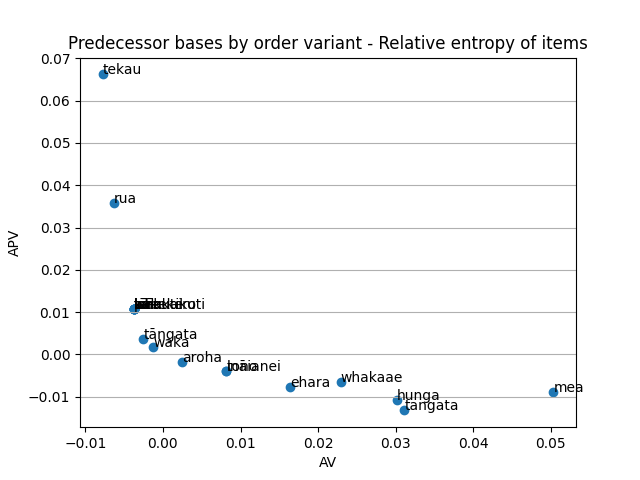

Values plotted in this chart, from the file beside it:
Predecessor, AV, APV, Key, Diff, DiffAbs, Count
ahakoa, -0.001269, 0.001799, 0.0005297, -0.003067, 0.003067, 10.0
and, 0.002504, -0.001774, 0.0007291, 0.004278, 0.004278, 8.0
arawa, 0.002504, -0.001774, 0.0007291, 0.004278, 0.004278, 8.0
aroha, 0.002504, -0.001774, 0.0007291, 0.004278, 0.004278, 8.0
arā, -0.001269, 0.001799, 0.0005297, -0.003067, 0.003067, 8.0
brian, 0.002504, -0.001774, 0.0007291, 0.004278, 0.004278, 8.0
ehara, 0.01636, -0.007729, 0.008628, 0.02409, 0.02409, 20.0
engari, -0.006945, 0.01313, 0.006181, -0.02007, 0.02007, 18.0
hea, 0.002504, -0.001774, 0.0007291, 0.004278, 0.004278, 8.0
hoa, -0.003789, 0.01074, 0.006954, -0.01453, 0.01453, 8.0
hoki, -0.003789, 0.01074, 0.006954, -0.01453, 0.01453, 8.0
hunga, 0.03018, -0.01069, 0.01948, 0.04087, 0.04087, 24.0
hōnore, 0.008179, -0.003864, 0.004314, 0.01204, 0.01204, 10.0
ia, -0.003789, 0.01074, 0.006954, -0.01453, 0.01453, 12.0
ika, 0.002504, -0.001774, 0.0007291, 0.004278, 0.004278, 8.0
inā, -0.003789, 0.01074, 0.006954, -0.01453, 0.01453, 8.0
ināianei, 0.008179, -0.003864, 0.004314, 0.01204, 0.01204, 10.0
iwi, -0.005264, 0.02238, 0.01712, -0.02765, 0.02765, 10.0
kaha, 0.002504, -0.001774, 0.0007291, 0.004278, 0.004278, 8.0
kai, 0.002504, -0.001774, 0.0007291, 0.004278, 0.004278, 8.0
kaikutikuti, -0.003789, 0.01074, 0.006954, -0.01453, 0.01453, 8.0
kaiārahi, -0.001269, 0.001799, 0.0005297, -0.003067, 0.003067, 8.0
kake, -0.001269, 0.001799, 0.0005297, -0.003067, 0.003067, 8.0
kamupene, 0.002504, -0.001774, 0.0007291, 0.004278, 0.004278, 8.0
karaitiana, -0.001269, 0.001799, 0.0005297, -0.003067, 0.003067, 8.0
katoa, 0.002504, -0.001774, 0.0007291, 0.004278, 0.004278, 8.0
kaupapa, 0.01032, -0.005849, 0.004467, 0.01617, 0.01617, 18.0
kite, -0.003789, 0.01074, 0.006954, -0.01453, 0.01453, 12.0
koe, -0.001269, 0.001799, 0.0005297, -0.003067, 0.003067, 8.0
koia, -0.002538, 0.003597, 0.001059, -0.006135, 0.006135, 10.0
komiti, 0.008179, -0.003864, 0.004314, 0.01204, 0.01204, 10.0
konei, -0.002538, 0.003597, 0.001059, -0.006135, 0.006135, 12.0
korotangi, 0.002504, -0.001774, 0.0007291, 0.004278, 0.004278, 8.0
koroua, -0.001269, 0.001799, 0.0005297, -0.003067, 0.003067, 8.0
kuia, -0.003789, 0.01074, 0.006954, -0.01453, 0.01453, 10.0
kāmura, -0.003789, 0.01074, 0.006954, -0.01453, 0.01453, 8.0
kāre, -0.001269, 0.001799, 0.0005297, -0.003067, 0.003067, 8.0
kātahi, -0.001269, 0.001799, 0.0005297, -0.003067, 0.003067, 8.0
kī, 0.008179, -0.003864, 0.004314, 0.01204, 0.01204, 14.0
kōhanga, 0.002504, -0.001774, 0.0007291, 0.004278, 0.004278, 8.0
kōrero, 0.01509, -0.005347, 0.009742, 0.02044, 0.02044, 14.0
mahi, -0.001269, 0.001799, 0.0005297, -0.003067, 0.003067, 8.0
mahue, 0.002504, -0.001774, 0.0007291, 0.004278, 0.004278, 8.0
mana, 0.002504, -0.001774, 0.0007291, 0.004278, 0.004278, 10.0
mea, 0.05034, -0.00892, 0.04142, 0.05926, 0.05926, 34.0
mehemea, 0.002504, -0.001774, 0.0007291, 0.004278, 0.004278, 10.0
minita, -0.001269, 0.001799, 0.0005297, -0.003067, 0.003067, 8.0
moe-rewa, -0.001269, 0.001799, 0.0005297, -0.003067, 0.003067, 8.0
motu, -0.003789, 0.01074, 0.006954, -0.01453, 0.01453, 8.0
mutunga, 0.002504, -0.001774, 0.0007291, 0.004278, 0.004278, 8.0
māori, 0.002504, -0.001774, 0.0007291, 0.004278, 0.004278, 8.0
mōhio, 0.0006169, -0.000583, 3.392070148373926e-05, 0.0012, 0.0012, 14.0
mōnehu, 0.002504, -0.001774, 0.0007291, 0.004278, 0.004278, 8.0
na, -0.001269, 0.001799, 0.0005297, -0.003067, 0.003067, 8.0
nanakia, 0.002504, -0.001774, 0.0007291, 0.004278, 0.004278, 10.0
noho, 0.01509, -0.005347, 0.009742, 0.02044, 0.02044, 18.0
ono, -0.003789, 0.01074, 0.006954, -0.01453, 0.01453, 8.0
pai, 0.008179, -0.003864, 0.004314, 0.01204, 0.01204, 14.0
pea, -0.003789, 0.01074, 0.006954, -0.01453, 0.01453, 10.0
pukapuka, 0.002504, -0.001774, 0.0007291, 0.004278, 0.004278, 8.0
... 66 more rows
